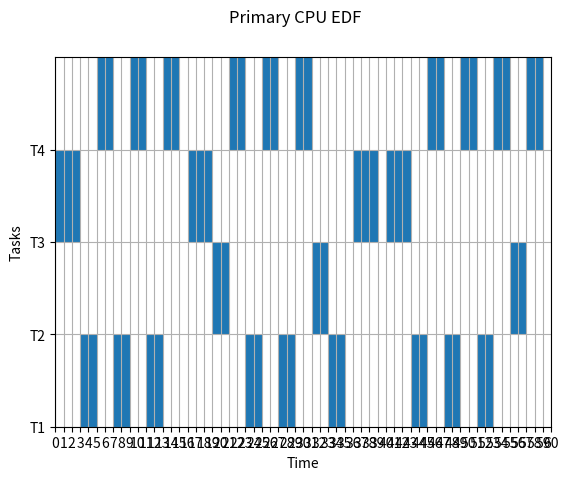
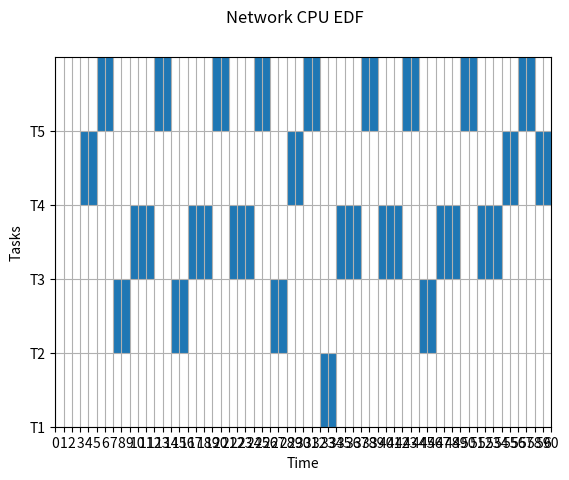

The matplotlib source for these figures, in order:
# Require Python 3
import json
from functools import reduce
import matplotlib.pyplot as plt


def generate_gnatt_chart(graph, time_span, name='figure'):
    # if time_span > 30:
    #     time_span = 30

    fig, gnt = plt.subplots()
    task_names = [task[0] for task in graph]

    fig.suptitle(name)
    gnt.set_ylim(0, 5 * (len(task_names)))
    gnt.set_xlim(0, time_span)
    gnt.set_xlabel('Time')
    gnt.set_xticks([i for i in range(time_span + 1)])
    gnt.set_ylabel('Tasks')
    # gnt.set_yticks([i + 2.5 for i in range(0, 5 * len(task_names), 5)])
    gnt.set_yticks([i for i in range(0, 5 * len(task_names), 5)])
    gnt.set_yticklabels(task_names)
    gnt.grid(True)

    for i, task in enumerate(graph):
        gnt.broken_barh(task[1], (5 * (i), 5), facecolors='tab:blue')

    plt.savefig(name + '.png')
    plt.show()

    print(name + ".png is generated based on the input tasks")


def get_gcd(first_number, second_number):
    if second_number == 0:
        return first_number

    return get_gcd(second_number, first_number % second_number)


def get_lcm(first_number, second_number):
    return first_number * second_number // get_gcd(first_number, second_number)


def get_graph(jobs):
    graph = {}

    # if len(jobs) > 30:
    #     jobs = jobs[:30]

    for job in jobs:
        task_name, execution_time, task_start_time, task_end_time, _ = job
        node = (task_start_time, execution_time)

        if task_name not in graph:
            graph[task_name] = [node]
        else:
            graph[task_name].append(node)

    graph = sorted(graph.items())

    return graph


def get_deadline_table(jobs):
    table = {}
    for job in jobs:
        task_name = job[0]
        deadline_missed = job[-1]
        table[task_name] = table.get(task_name, 0) + int(deadline_missed)
    return table


def preemptive(tasks, time_span):
    queue = []
    output = []
    leftover = []

    for task in tasks:
        task_name, execution_time, deadline, period = task

        for i in range(0, time_span + 1 - period, period):
            task_deadline = i + deadline
            queue.append((task_name, execution_time, i, task_deadline))

    queue = sorted(queue, key=lambda x: (x[3], x[2]))

    print('sorted queue', queue)

    cpu_current_time = 0

    for task in queue:
        task_name, execution_time, task_start_time, task_deadline = task
        task_start_time = max(task_start_time, cpu_current_time)
        task_end_time = task_start_time + execution_time
        deadline_missed = task_end_time > task_deadline

        job = (task_name,
               execution_time,
               task_start_time,
               task_end_time,
               deadline_missed)

        print('task_name, execution_time, task_start_time, task_end_time, deadline_missed', job)

        if not deadline_missed:
            cpu_current_time = task_end_time
            output.append(job)
        else:
            leftover.append(job[:-1])

    print('leftover', leftover)

    return output, leftover


def non_preemptive(queue):
    leftover = []
    output = []
    cpu_current_time = 0

    for task in queue:
        task_name, execution_time, task_start_time, task_deadline = task
        task_start_time = max(task_start_time, cpu_current_time)
        task_end_time = task_start_time + execution_time
        deadline_missed = task_end_time > task_deadline

        job = (task_name,
               execution_time,
               task_start_time,
               task_end_time,
               deadline_missed)

        print('task_name, execution_time, task_start_time, task_end_time, deadline_missed', job)

        cpu_current_time = task_end_time

        output.append(job)

    print('leftover', leftover)

    return output

# given_tasks = [
#     ["T1", 1, 4, 4],
#     ["T2", 2, 6, 6],
#     ["T3", 3, 8, 8],
# ]


# given_tasks = [
#     ["T1", 3, 7, 20],
#     ["T2", 2, 8, 10],
#     ["T3", 2, 4, 5],
# ]

# given_tasks = [
#     ["T1", 2, 5, 5],
#     ["T2", 2, 6, 6],
#     ["T3", 2, 7, 7],
#     ["T4", 2, 8, 8],
# ]

# given_tasks = [
#     ["T1", 2, 5, 5],
#     ["T2", 2, 4, 6],
#     ["T3", 2, 4, 7],
#     ["T4", 2, 3, 6],
# ]

given_tasks = [
    ["T1", 2, 5, 5],
    ["T2", 2, 4, 6],
    ["T3", 3, 3, 4],
    ["T4", 2, 3, 4],
    ["T5", 2, 3, 4],
]


if __name__ == "__main__":
    # [[task_name, execution_time, deadline, period]]
    # given_tasks = []
    # total_number_of_tasks = int(input("How many tasks to schedule: "))

    # for i in range(1, total_number_of_tasks + 1):
    #     task_name = f"T{i}"

    #     execution_time, deadline, period = map(
    #         int,
    #         input(f"Enter the execution time, deadline and period of task {i}: ").split()
    #     )

    #     given_tasks.append([task_name, execution_time, deadline, period])

    span = reduce(get_lcm, [task[2] for task in given_tasks])
    primary_cpu_jobs, offloadable = preemptive(given_tasks, span)
    primary_graph_data = get_graph(primary_cpu_jobs)

    # print("Deadline missed for each task: ")
    # print(get_deadline_table(edf_jobs))
    # print(offloadable)

    # generate_gnatt_chart(primary_graph_data, 30)

    network_cpu_jobs = non_preemptive(offloadable)
    network_graph_data = get_graph(network_cpu_jobs)

    generate_gnatt_chart(primary_graph_data, span, 'Primary CPU EDF')
    generate_gnatt_chart(network_graph_data, span, 'Network CPU EDF')
